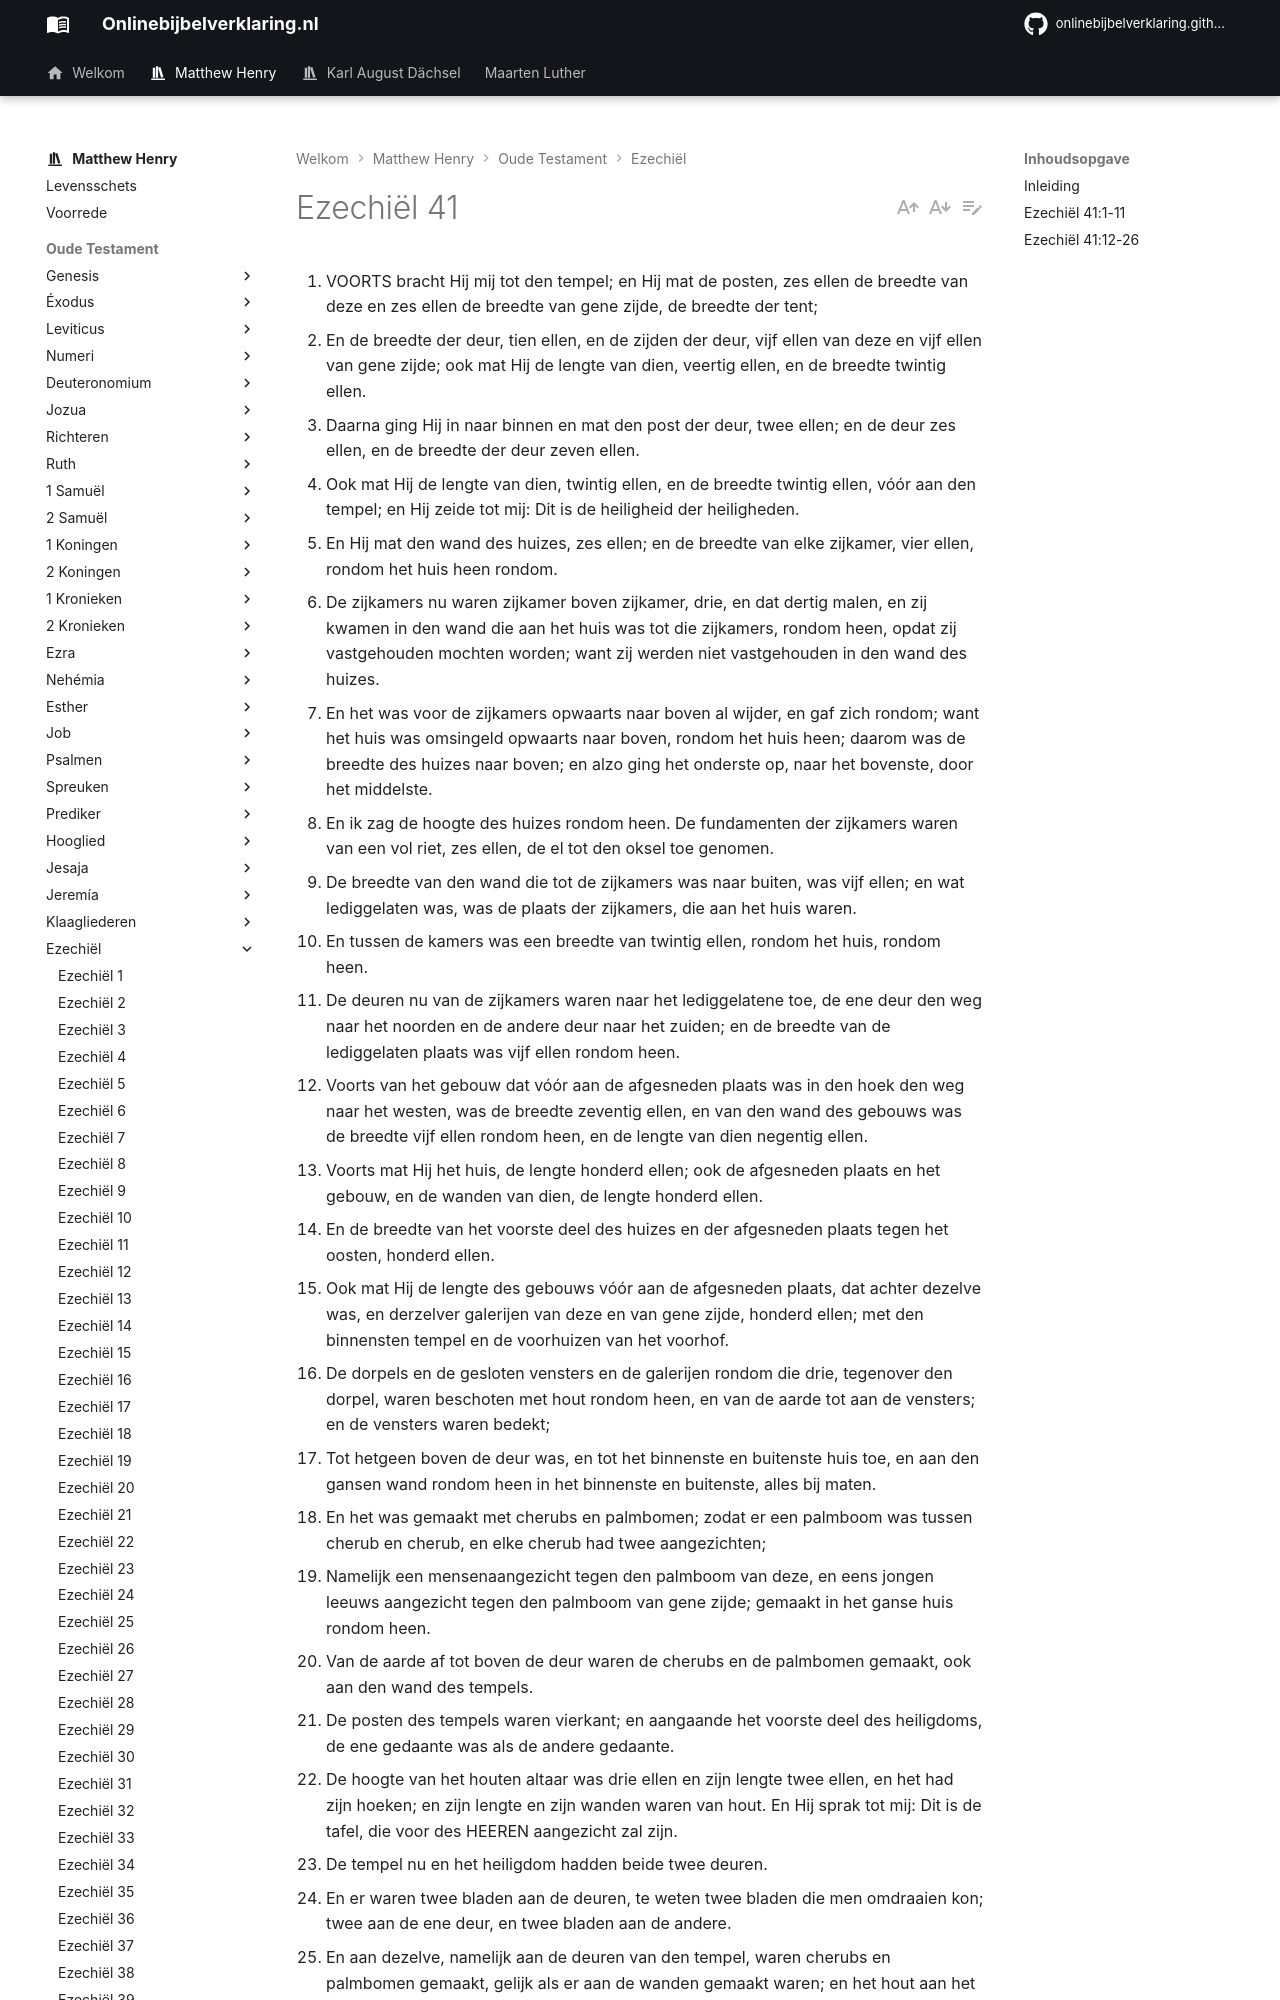

repository: onlinebijbelverklaring/onlinebijbelverklaring.github.io · page: matthewhenry/Ezechiel/Ezechiel41/index.html · generator: mkdocs

1. VOORTS bracht Hij mij tot den tempel; en Hij mat de posten, zes ellen de breedte van deze en zes ellen de breedte van gene zijde, de breedte der tent;
2. En de breedte der deur, tien ellen, en de zijden der deur, vijf ellen van deze en vijf ellen van gene zijde; ook mat Hij de lengte van dien, veertig ellen, en de breedte twintig ellen.
3. Daarna ging Hij in naar binnen en mat den post der deur, twee ellen; en de deur zes ellen, en de breedte der deur zeven ellen.
4. Ook mat Hij de lengte van dien, twintig ellen, en de breedte twintig ellen, vóór aan den tempel; en Hij zeide tot mij: Dit is de heiligheid der heiligheden.
5. En Hij mat den wand des huizes, zes ellen; en de breedte van elke zijkamer, vier ellen, rondom het huis heen rondom.
6. De zijkamers nu waren zijkamer boven zijkamer, drie, en dat dertig malen, en zij kwamen in den wand die aan het huis was tot die zijkamers, rondom heen, opdat zij vastgehouden mochten worden; want zij werden niet vastgehouden in den wand des huizes.
7. En het was voor de zijkamers opwaarts naar boven al wijder, en gaf zich rondom; want het huis was omsingeld opwaarts naar boven, rondom het huis heen; daarom was de breedte des huizes naar boven; en alzo ging het onderste op, naar het bovenste, door het middelste.
8. En ik zag de hoogte des huizes rondom heen. De fundamenten der zijkamers waren van een vol riet, zes ellen, de el tot den oksel toe genomen.
9. De breedte van den wand die tot de zijkamers was naar buiten, was vijf ellen; en wat lediggelaten was, was de plaats der zijkamers, die aan het huis waren.
10. En tussen de kamers was een breedte van twintig ellen, rondom het huis, rondom heen.
11. De deuren nu van de zijkamers waren naar het lediggelatene toe, de ene deur den weg naar het noorden en de andere deur naar het zuiden; en de breedte van de lediggelaten plaats was vijf ellen rondom heen.
12. Voorts van het gebouw dat vóór aan de afgesneden plaats was in den hoek den weg naar het westen, was de breedte zeventig ellen, en van den wand des gebouws was de breedte vijf ellen rondom heen, en de lengte van dien negentig ellen.
13. Voorts mat Hij het huis, de lengte honderd ellen; ook de afgesneden plaats en het gebouw, en de wanden van dien, de lengte honderd ellen.
14. En de breedte van het voorste deel des huizes en der afgesneden plaats tegen het oosten, honderd ellen.
15. Ook mat Hij de lengte des gebouws vóór aan de afgesneden plaats, dat achter dezelve was, en derzelver galerijen van deze en van gene zijde, honderd ellen; met den binnensten tempel en de voorhuizen van het voorhof.
16. De dorpels en de gesloten vensters en de galerijen rondom die drie, tegenover den dorpel, waren beschoten met hout rondom heen, en van de aarde tot aan de vensters; en de vensters waren bedekt;
17. Tot hetgeen boven de deur was, en tot het binnenste en buitenste huis toe, en aan den gansen wand rondom heen in het binnenste en buitenste, alles bij maten.
18. En het was gemaakt met cherubs en palmbomen; zodat er een palmboom was tussen cherub en cherub, en elke cherub had twee aangezichten;
19. Namelijk een mensenaangezicht tegen den palmboom van deze, en eens jongen leeuws aangezicht tegen den palmboom van gene zijde; gemaakt in het ganse huis rondom heen.
20. Van de aarde af tot boven de deur waren de cherubs en de palmbomen gemaakt, ook aan den wand des tempels.
21. De posten des tempels waren vierkant; en aangaande het voorste deel des heiligdoms, de ene gedaante was als de andere gedaante.
22. De hoogte van het houten altaar was drie ellen en zijn lengte twee ellen, en het had zijn hoeken; en zijn lengte en zijn wanden waren van hout. En Hij sprak tot mij: Dit is de tafel, die voor des HEEREN aangezicht zal zijn.
23. De tempel nu en het heiligdom hadden beide twee deuren.
24. En er waren twee bladen aan de deuren, te weten twee bladen die men omdraaien kon; twee aan de ene deur, en twee bladen aan de andere.
25. En aan dezelve, namelijk aan de deuren van den tempel, waren cherubs en palmbomen gemaakt, gelijk als er aan de wanden gemaakt waren; en het hout aan het voorste deel van het voorhuis vanbuiten was dik.
26. En aan de gesloten vensters waren ook palmbomen van deze en van gene zijde, aan de zijden van het voorhuis; en aan de zijkamers van het huis, en aan de dikke planken.
